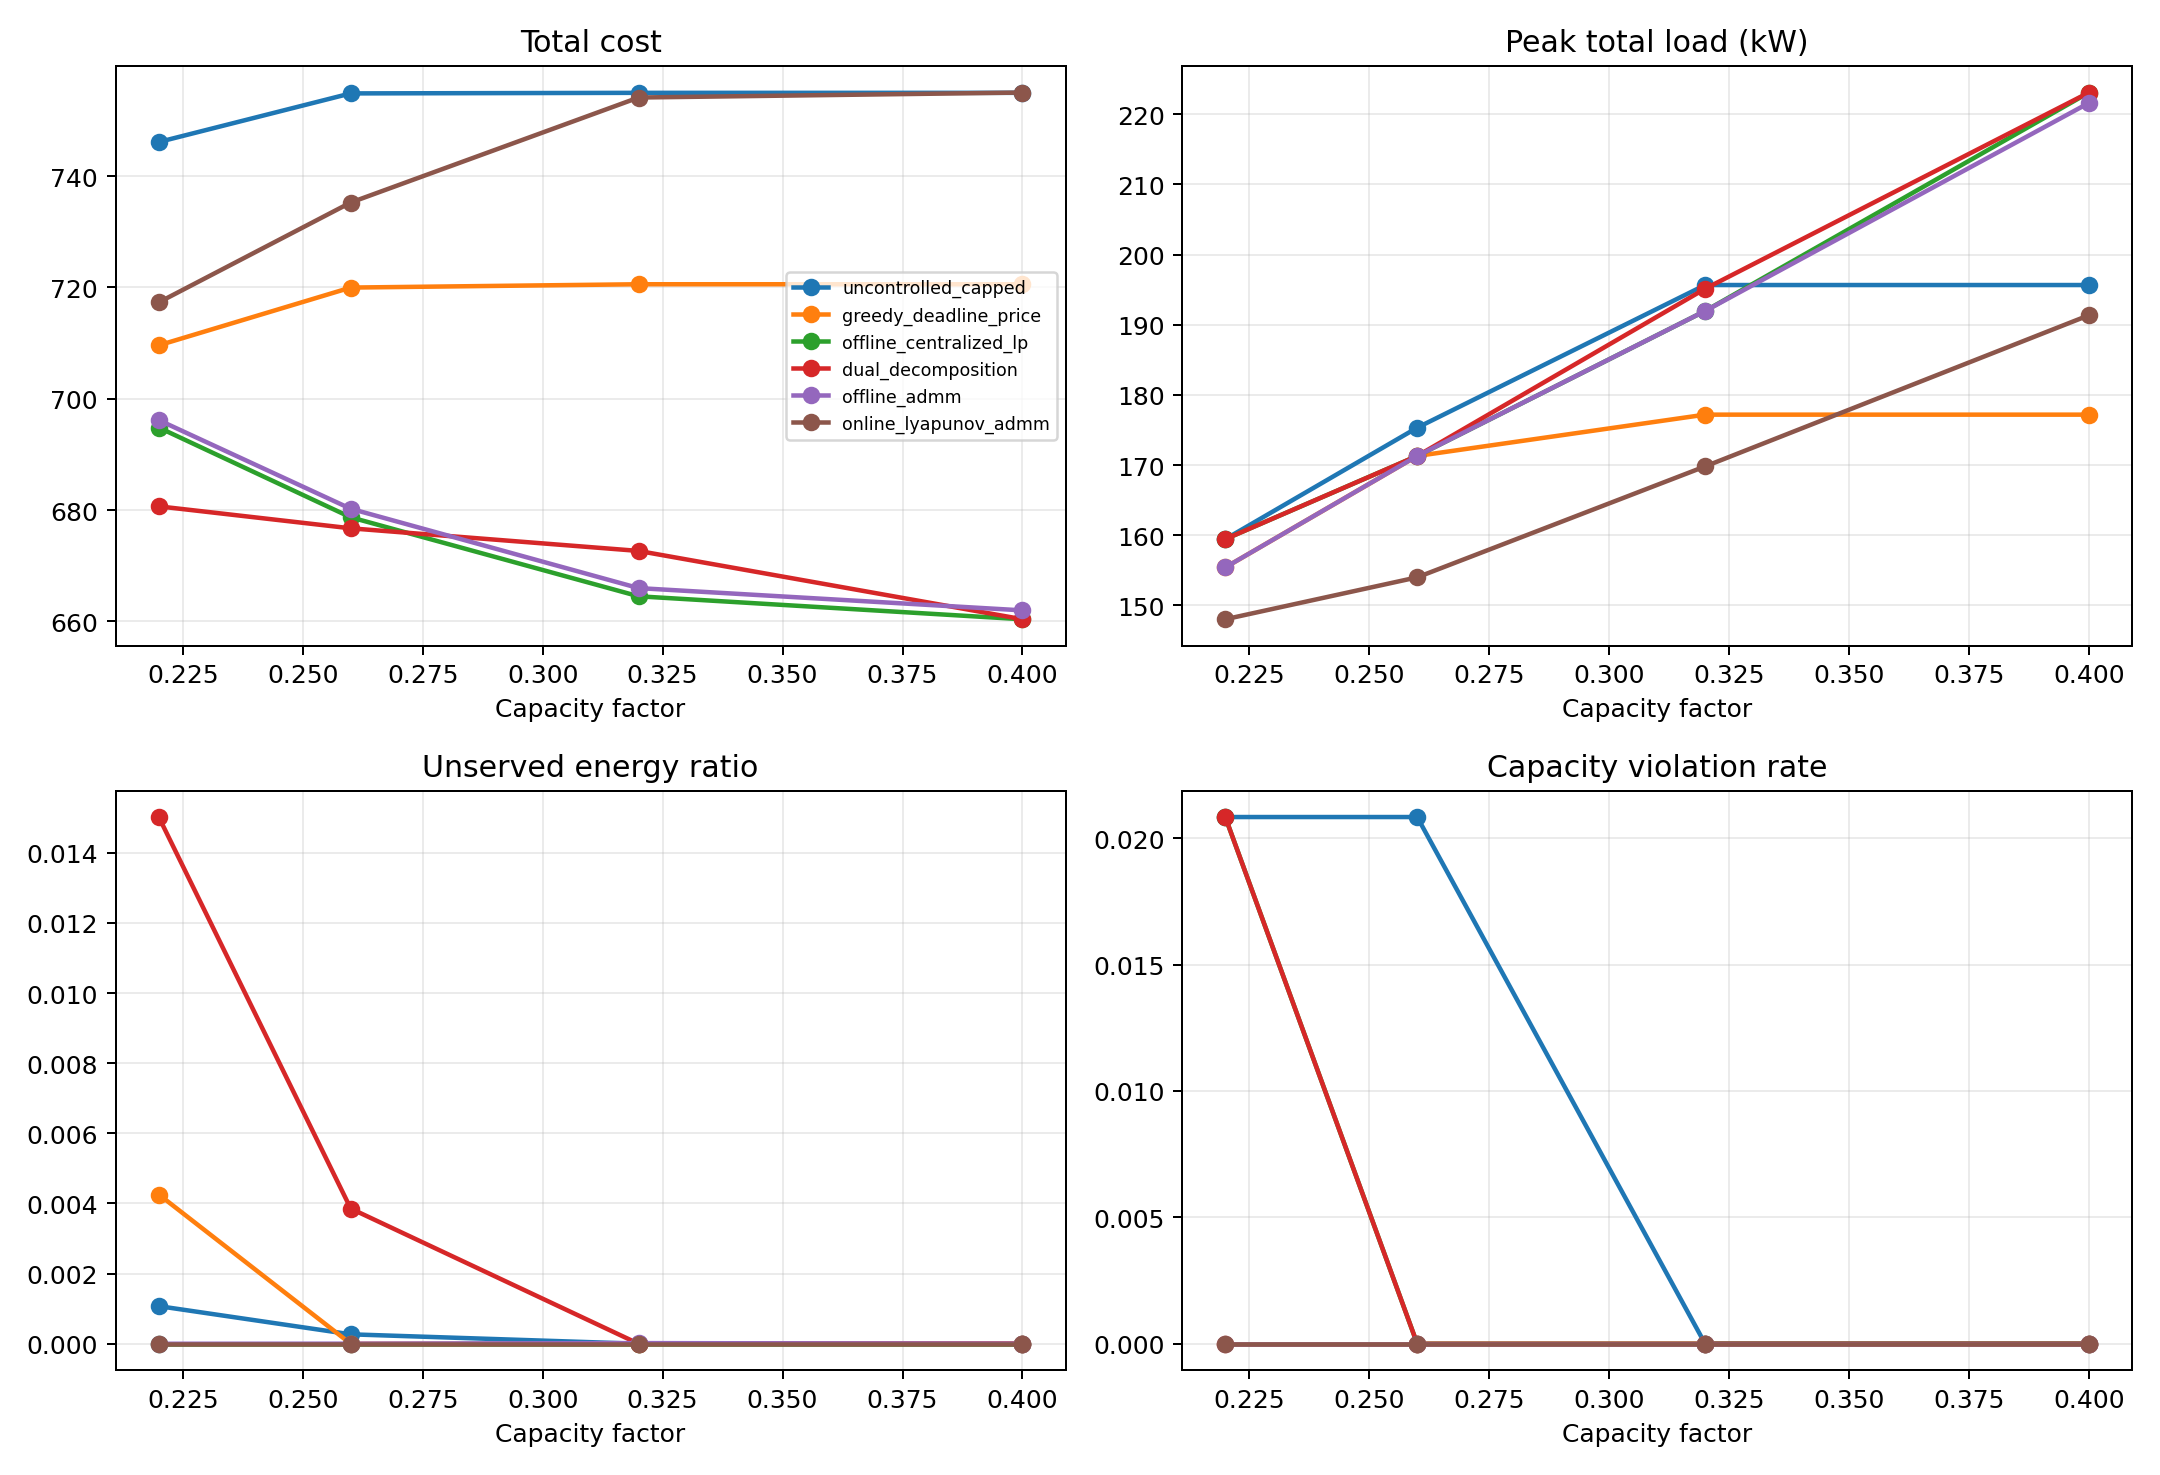

The data file committed next to this chart (first rows):
method, total_cost, peak_total_load_kw, peak_ev_load_kw, peak_to_average_ratio, deadline_violation_rate, strict_deadline_violation_rate, severe_deadline_violation_rate, average_remaining_kwh, unserved_energy_ratio, fairness_jain, runtime_s, capacity_violation_rate, capacity_violation_max_kw, solver_status, dual_iterations, offline_admm_iterations, offline_admm_primal_residual, offline_admm_dual_residual, total_admm_iterations, active_slots, avg_admm_iterations, avg_final_primal_residual, avg_final_dual_residual
uncontrolled_capped, 755, 195.7, 118, 2.112, 0.0, 0.0, 0.0, 2.498001805406602e-18, 1.343666705596196e-19, 1, 0.001259, 0.0, 0.0, , , , , , , , , , 
greedy_deadline_price, 720.6, 177.2, 113, 1.913, 0.0, 0.0, 0.0, 2.220446049250313e-18, 1.1943704049743965e-19, 1, 0.004559, 0.0, 0.0, , , , , , , , , , 
offline_centralized_lp, 660.4, 223.1, 176.3, 2.408, 0.0, 0.0, 0.0, 5.684341886080802e-16, 3.057588236734455e-17, 1, 0.04381, 0.0, 0.0, Optimization terminated successfully. (H…, , , , , , , , , 
dual_decomposition, 660.4, 223.1, 176.3, 2.408, 0.0, 0.0, 0.0, 1.2079226507921704e-15, 6.497375003060718e-17, 1, 0.1212, 0.0, 0.0, , 250.0, , , , , , , , 
offline_admm, 662, 221.6, 173, 2.392, 0.0, 0.0, 0.0, 2.1316282072803005e-16, 1.1465955887754207e-17, 1, 4.382, 0.0, 0.0, , , 200.0, 0.0, 0.1068, , , , , 
online_lyapunov_admm, 755, 191.4, 113.7, 2.066, 0.0, 0.0, 0.0, 2.220446049250313e-18, 1.1943704049743965e-19, 1, 0.01367, 0.0, 0.0, , , , , , 420.0, 46.0, 9.13, 0.0001048, 0.0007955
uncontrolled_capped, 755, 195.7, 118, 2.112, 0.0, 0.0, 0.0, 2.498001805406602e-18, 1.343666705596196e-19, 1, 0.0009822, 0.0, 0.0, , , , , , , , , , 
greedy_deadline_price, 720.6, 177.2, 113, 1.913, 0.0, 0.0, 0.0, 2.220446049250313e-18, 1.1943704049743965e-19, 1, 0.002766, 0.0, 0.0, , , , , , , , , , 
offline_centralized_lp, 664.5, 192, 145.2, 2.072, 0.0, 0.0, 0.0, 4.973799150320702e-16, 2.6753897071426484e-17, 1, 0.01975, 0.0, 0.0, Optimization terminated successfully. (H…, , , , , , , , , 
dual_decomposition, 672.7, 195.1, 145.2, 2.106, 0.0, 0.0, 0.0, 6.039613253960852e-16, 3.248687501530359e-17, 1, 0.1128, 0.0, 0.0, , 250.0, , , , , , , , 
offline_admm, 666, 192, 145.2, 2.072, 0.0, 0.24, 0.0, 0.0003489, 1.8766544339651475e-05, 1, 4.381, 0.0, 0.0, , , 200.0, 0.004799, 0.1004, , , , , 
online_lyapunov_admm, 754.1, 169.8, 96.69, 1.833, 0.0, 0.0, 0.0, 1.340323182441594e-08, 7.20955297585289e-10, 1, 0.03077, 0.0, 0.0, , , , , , 1041, 45.0, 23.13, 0.000114, 0.003646
uncontrolled_capped, 754.9, 175.3, 98.21, 1.893, 0.02, 0.02, 0.0, 0.005, 0.000269, 1, 0.001138, 0.02083, 3.387, , , , , , , , , , 
greedy_deadline_price, 720, 171.3, 111, 1.849, 0.0, 0.0, 0.0, 2.220446049250313e-18, 1.1943704049743965e-19, 1, 0.002843, 0.0, 0.0, , , , , , , , , , 
offline_centralized_lp, 678.7, 171.3, 127.5, 1.849, 0.0, 0.0, 0.0, 5.684341886080802e-16, 3.057588236734455e-17, 1, 0.02208, 0.0, 0.0, Optimization terminated successfully. (H…, , , , , , , , , 
dual_decomposition, 676.7, 171.3, 127.5, 1.852, 0.08, 0.08, 0.06, 0.07167, 0.003855, 0.9998, 0.1127, 0.0, 0.0, , 250.0, , , , , , , , 
offline_admm, 680.2, 171.3, 127.5, 1.849, 0.0, 0.0, 0.0, 4.600264252555775e-05, 2.4744665515153387e-06, 1, 5.225, 0.0, 0.0, , , 200.0, 0.00073, 0.0876, , , , , 
online_lyapunov_admm, 735.3, 154, 99.84, 1.662, 0.0, 0.0, 0.0, 9.631812576405005e-09, 5.180919343391568e-10, 1, 0.03416, 0.0, 0.0, , , , , , 1263, 45.0, 28.07, 5.0022959395356524e-05, 0.005873
uncontrolled_capped, 746.1, 159.4, 94.61, 1.722, 0.02, 0.04, 0.02, 0.01995, 0.001073, 0.9999, 0.0009961, 0.02083, 3.387, , , , , , , , , , 
greedy_deadline_price, 709.6, 155.4, 108.7, 1.681, 0.1, 0.1, 0.06, 0.07912, 0.004256, 0.9995, 0.003156, 0.0, 0.0, , , , , , , , , , 
offline_centralized_lp, 694.8, 159.4, 111.6, 1.721, 0.0, 0.0, 0.0, 6.394884621840901e-16, 3.439786766326262e-17, 1, 0.02362, 0.02083, 3.387, Optimization terminated successfully. (H…, , , , , , , , , 
dual_decomposition, 680.7, 159.4, 111.6, 1.733, 0.12, 0.12, 0.08, 0.2792, 0.01502, 0.9973, 0.1356, 0.02083, 3.387, , 250.0, , , , , , , , 
offline_admm, 696.2, 155.4, 111.6, 1.678, 0.0, 0.0, 0.0, 3.552713678800501e-17, 1.9109926479590344e-18, 1, 4.986, 0.0, 0.0, , , 200.0, 3.489649848166642e-05, 0.09374, , , , , 
online_lyapunov_admm, 717.3, 148, 104, 1.598, 0.0, 0.0, 0.0, 2.7755575615628914e-19, 1.4929630062179956e-20, 1, 0.02335, 0.0, 0.0, , , , , , 1433, 46.0, 31.15, 0.0001285, 0.006397
